Dataset: Brackets (GitHub, oyekanjohn/Brackets_data). Classes: correct, incorrect.

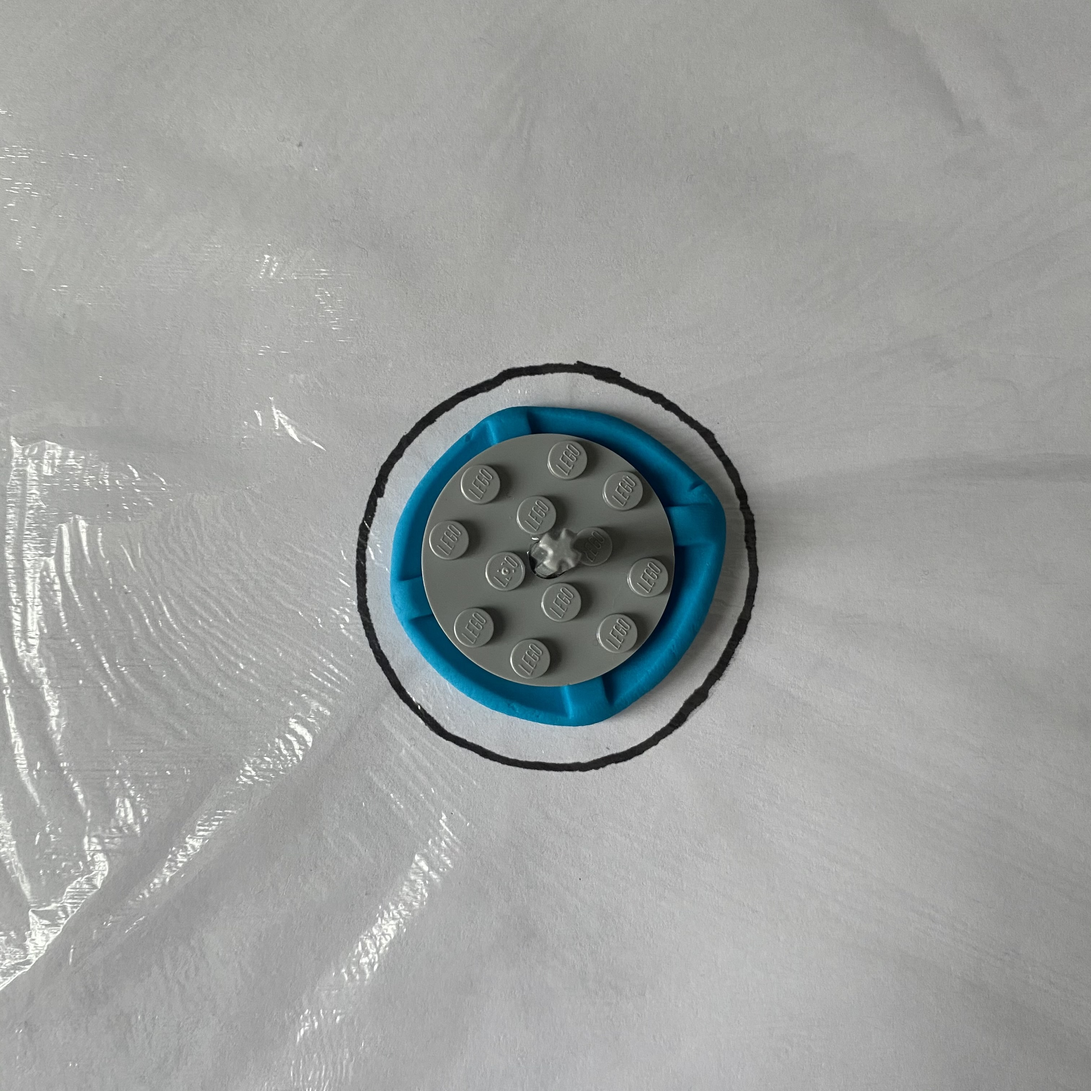
Label: correct

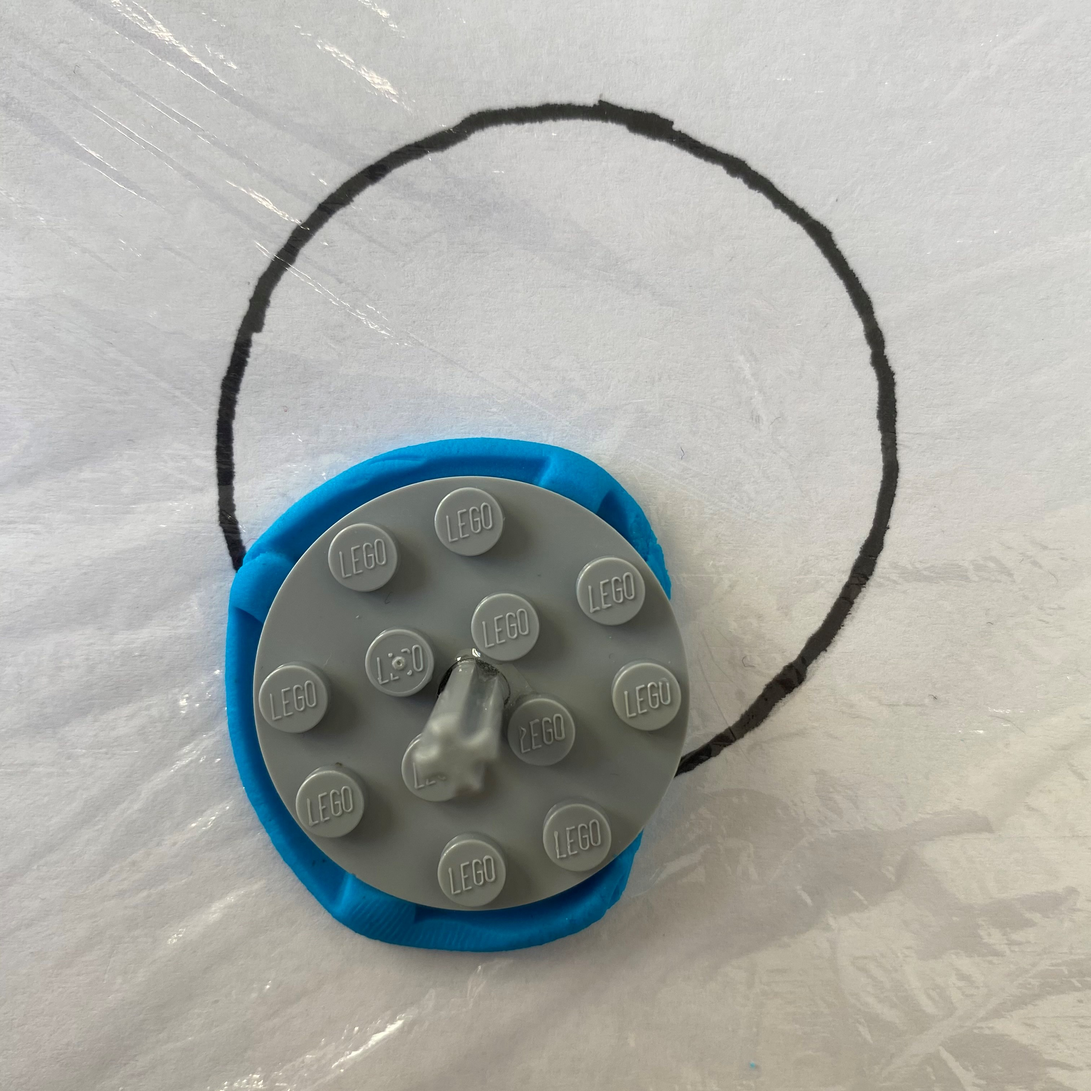
Label: incorrect

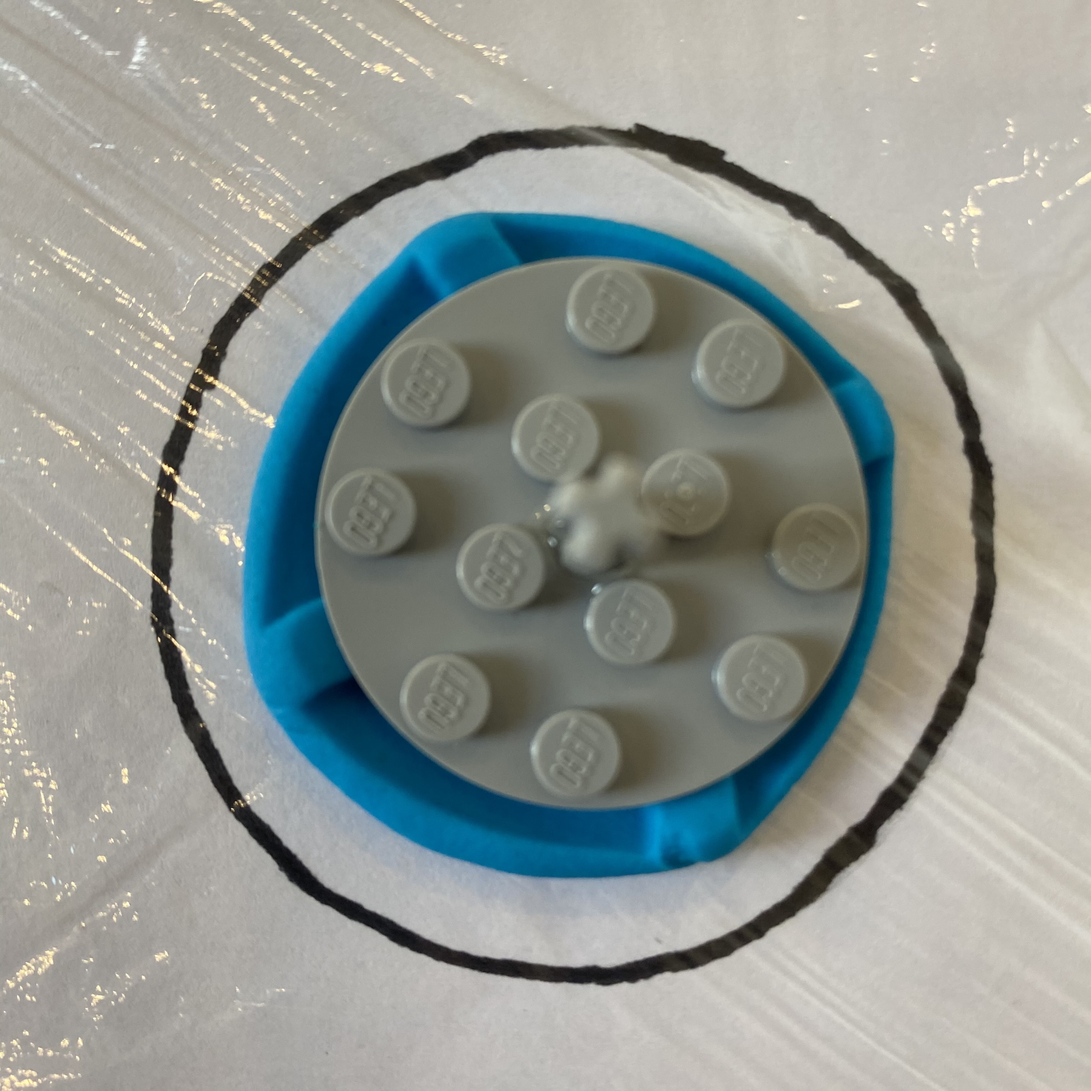
Label: correct

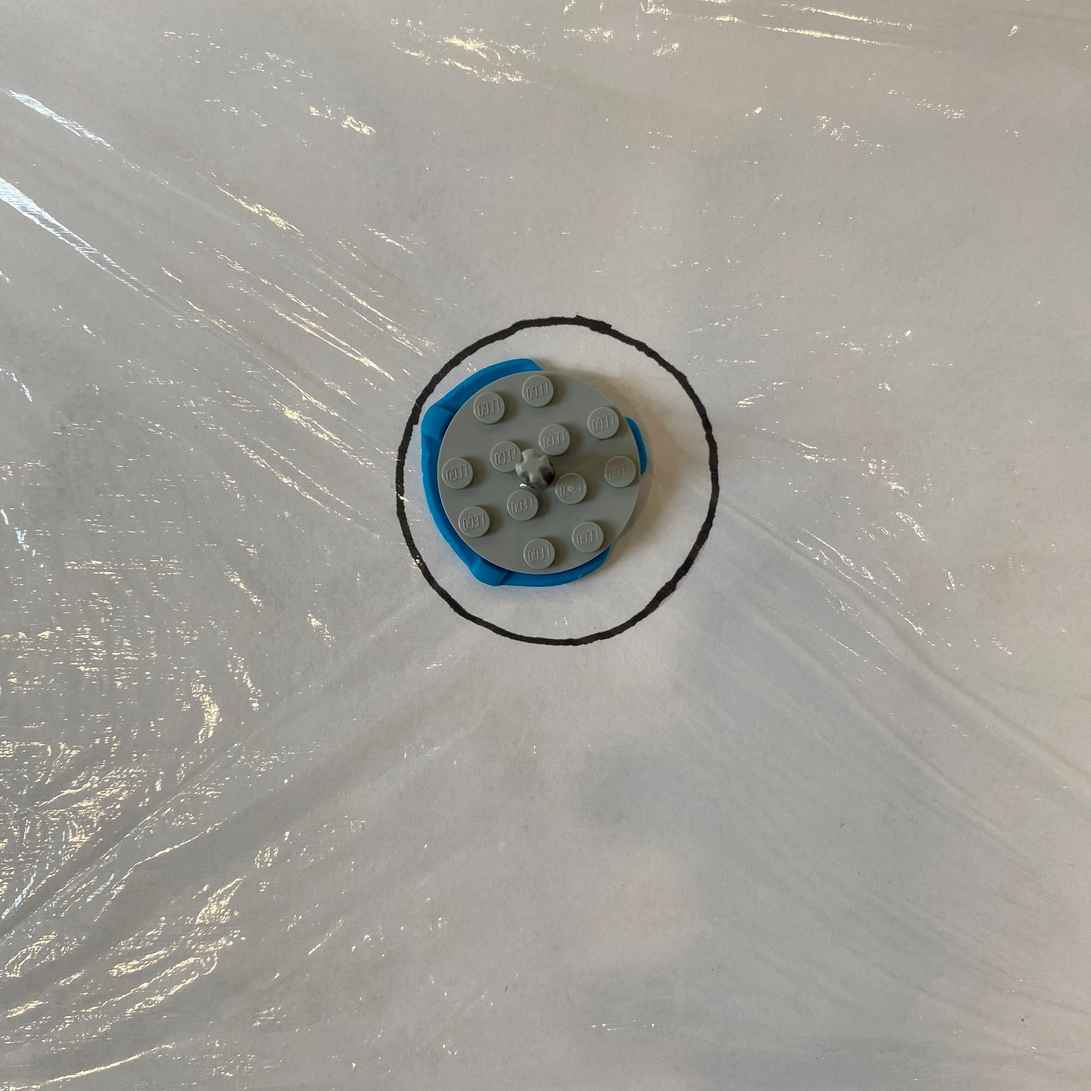
Label: incorrect

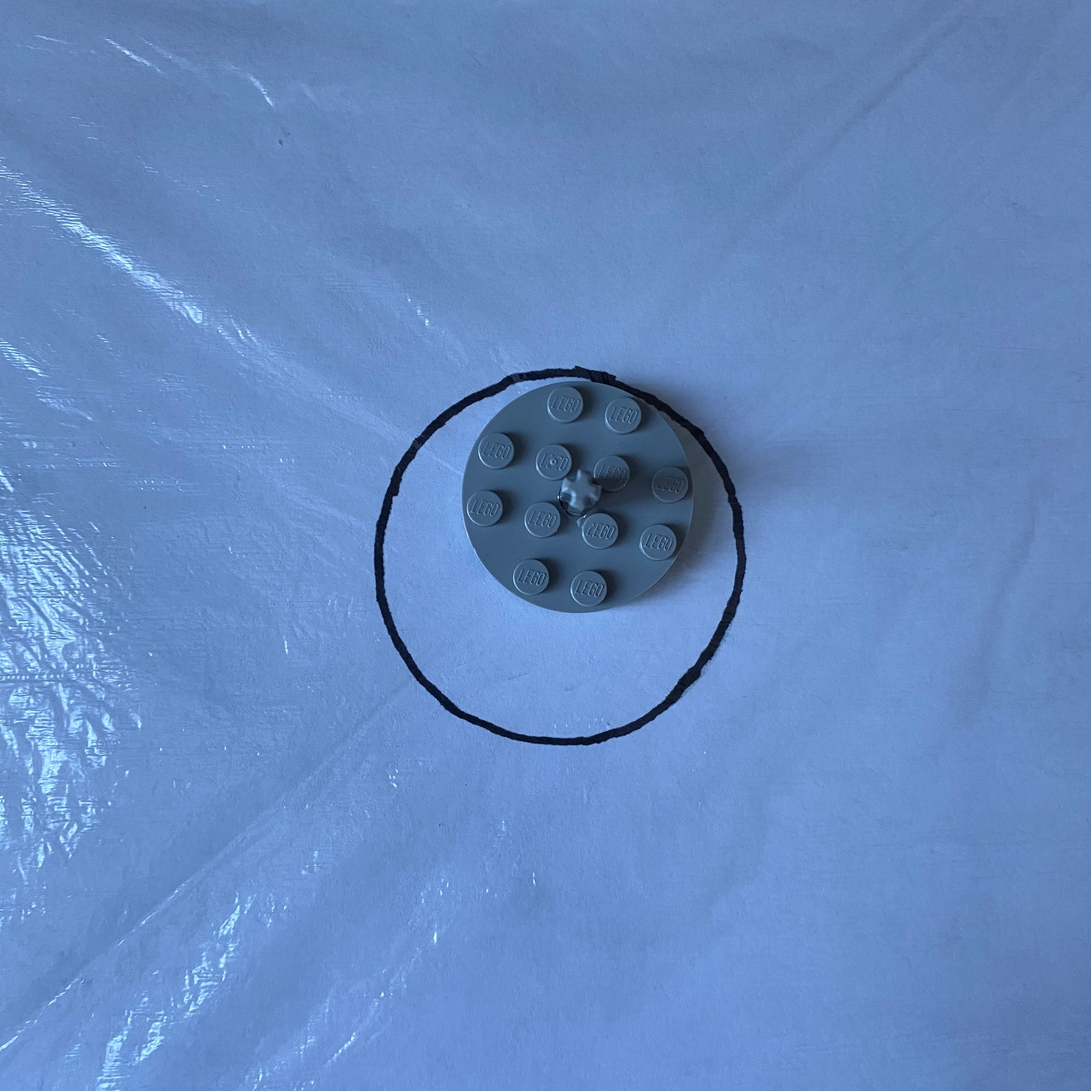
Label: incorrect

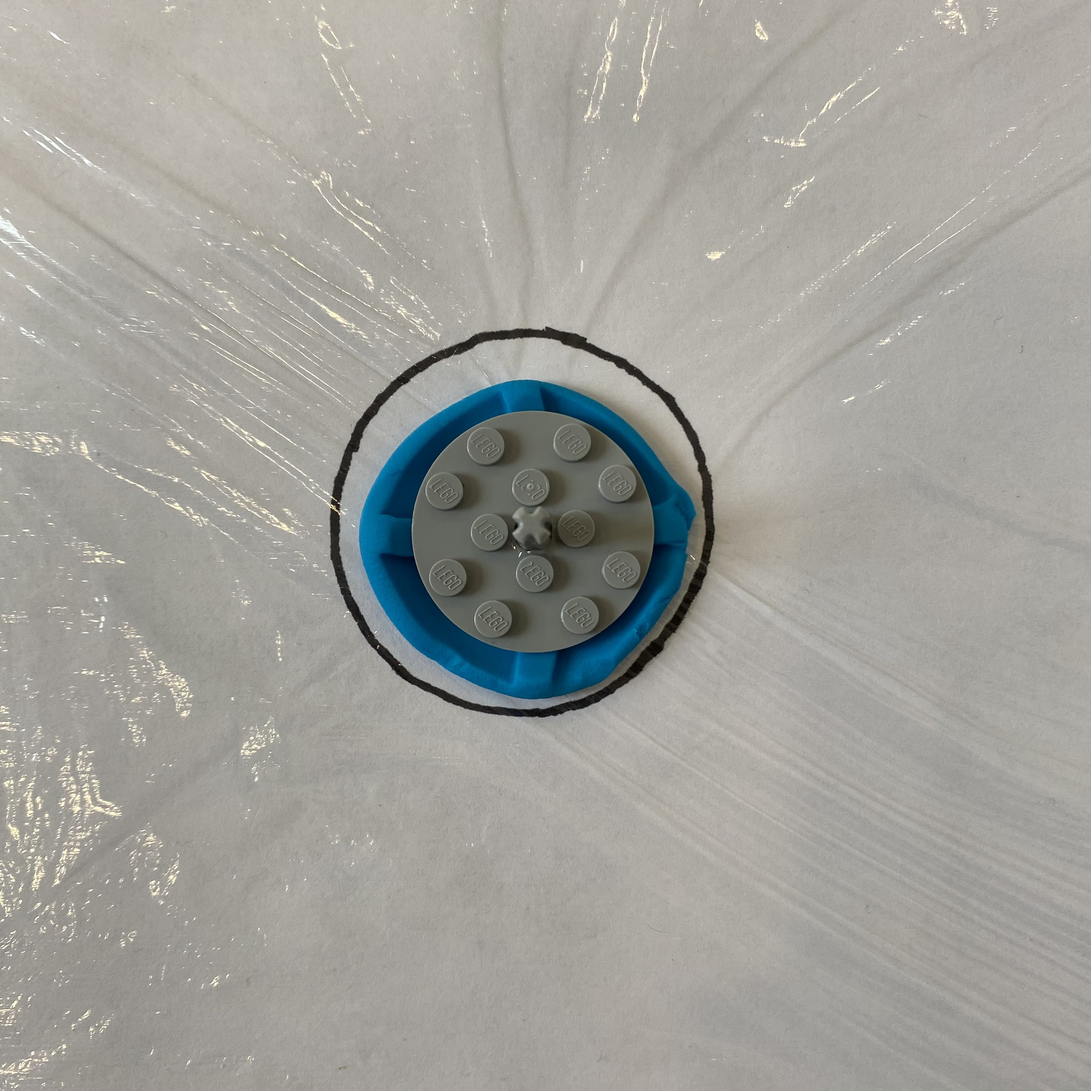
Label: correct
